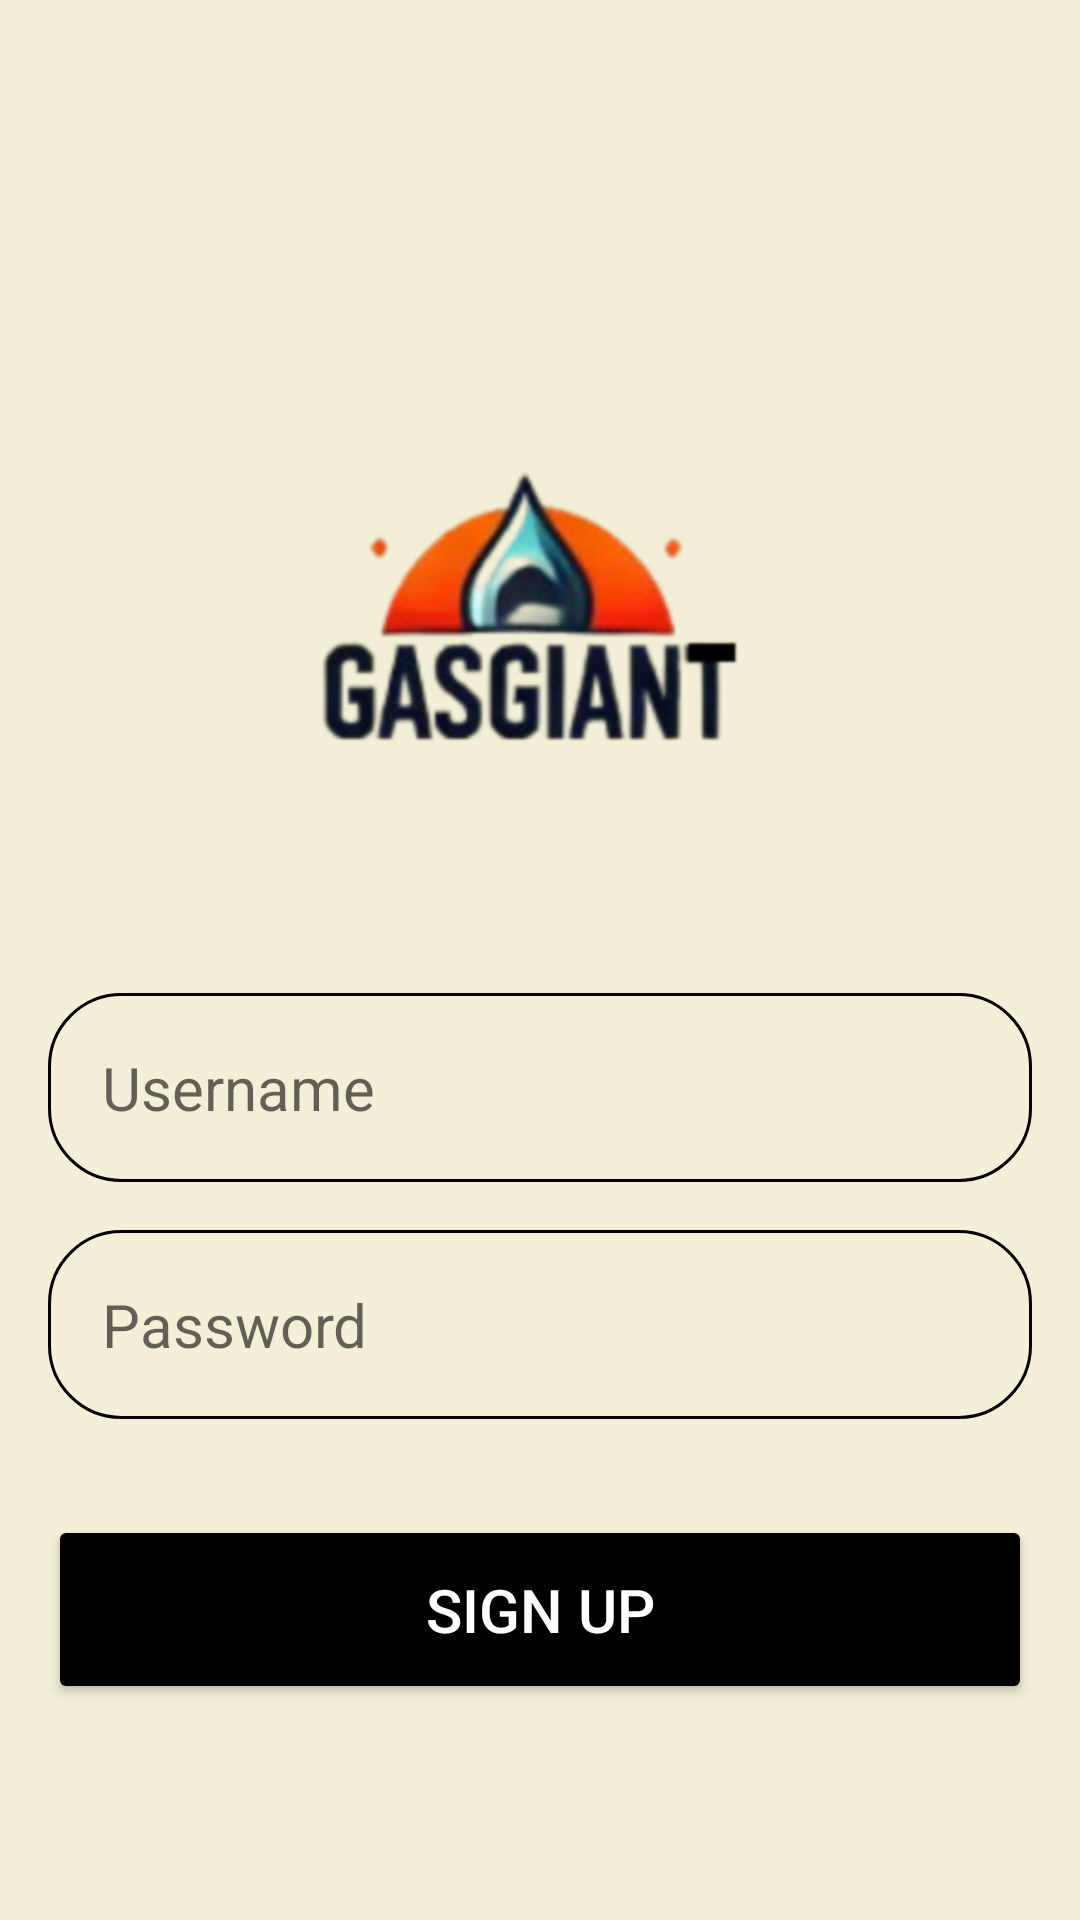

This screen was rendered from an Android layout file. Write that file and the resources it references.
<!-- AndroidManifest.xml: application theme Theme.GasTracker -->
<!-- res/layout/activity_sign_up.xml -->
<?xml version="1.0" encoding="utf-8"?>
<androidx.constraintlayout.widget.ConstraintLayout xmlns:android="http://schemas.android.com/apk/res/android"
    xmlns:app="http://schemas.android.com/apk/res-auto"
    xmlns:tools="http://schemas.android.com/tools"
    android:id="@+id/main"
    android:layout_width="match_parent"
    android:layout_height="match_parent"
    android:background="@drawable/background_color"
    android:paddingLeft="16dp"
    android:paddingTop="16dp"
    android:paddingRight="16dp"
    android:paddingBottom="16dp"
    tools:context=".LoginActivity">

    <ImageView
        android:id="@+id/gasGaintlogo"
        android:layout_width="362dp"
        android:layout_height="314dp"
        android:contentDescription="@string/logo_gas_tracker"
        android:src="@drawable/logo"
        app:layout_constraintBottom_toBottomOf="parent"
        app:layout_constraintEnd_toEndOf="parent"
        app:layout_constraintStart_toStartOf="parent"
        app:layout_constraintTop_toTopOf="parent"
        app:layout_constraintVertical_bias="0.218" />

    <EditText
        android:id="@+id/NewUsernameInput"
        android:layout_width="match_parent"
        android:layout_height="wrap_content"
        android:layout_marginTop="16dp"
        android:autofillHints="Username"
        android:background="@drawable/rounded_corner"
        android:hint="@string/username"
        android:inputType="text"
        android:padding="18dp"
        android:textColor="@color/black"
        android:textSize="20sp"
        app:layout_constraintStart_toStartOf="parent"
        app:layout_constraintEnd_toEndOf="parent"
        app:layout_constraintBottom_toBottomOf="@id/gasGaintlogo" />

    <EditText
        android:id="@+id/NewUserpasswordInput"
        android:layout_width="match_parent"
        android:layout_height="wrap_content"
        android:layout_marginTop="16dp"
        android:autofillHints="Username"
        android:background="@drawable/rounded_corner"
        android:hint="@string/password"
        android:inputType="textPassword"
        android:padding="18dp"
        android:textColor="@color/black"
        android:textSize="20sp"
        app:layout_constraintEnd_toEndOf="parent"
        app:layout_constraintHorizontal_bias="0.473"
        app:layout_constraintStart_toStartOf="parent"

        app:layout_constraintTop_toBottomOf="@id/NewUsernameInput" />

    <Button
        android:id="@+id/SignUpBigButton"
        android:layout_width="match_parent"
        android:layout_height="wrap_content"
        android:layout_marginTop="32dp"
        android:backgroundTint="@color/black"
        android:padding="18dp"
        android:text="@string/sign_up"
        android:textColor="@color/white"
        android:textSize="20sp"
        app:layout_constraintEnd_toEndOf="parent"
        app:layout_constraintStart_toStartOf="parent"
        app:layout_constraintTop_toBottomOf="@id/NewUserpasswordInput" />




</androidx.constraintlayout.widget.ConstraintLayout>
<!-- resources referenced by this layout -->
<resources>
  <!-- drawable background_color (drawable) -->
  <?xml version="1.0" encoding="utf-8"?>
  <shape xmlns:android="http://schemas.android.com/apk/res/android">
  <gradient android:type="linear" android:angle="100"
      android:startColor="#f3f0d7" android:endColor="#f3f0d7"/>
  </shape>
  <!-- drawable logo: png bitmap (drawable, 45774 bytes) -->
  <!-- drawable rounded_corner (drawable) -->
  <?xml version="1.0" encoding="utf-8"?>
  <shape xmlns:android="http://schemas.android.com/apk/res/android"
  android:shape = "rectangle"
      >
  
      <corners android:radius="24dp"/>
      <stroke android:width="1dip" android:color="@color/black"/>
  </shape>
  <string name="logo_gas_tracker">Logo_Gas_Tracker</string>
  <string name="password">Password</string>
  <string name="sign_up">Sign Up</string>
  <string name="username">Username</string>
  <style name="Theme.GasTracker" parent="Base.Theme.GasTracker" />
  <style name="Base.Theme.GasTracker" parent="Theme.AppCompat.Light.NoActionBar">
          
          
      </style>
  <!-- not gathered from this repository: default colours our renderer supplied (Android Studio template values) -->
  <color name="black">#FF000000</color>
  <color name="white">#FFFFFFFF</color>
</resources>
